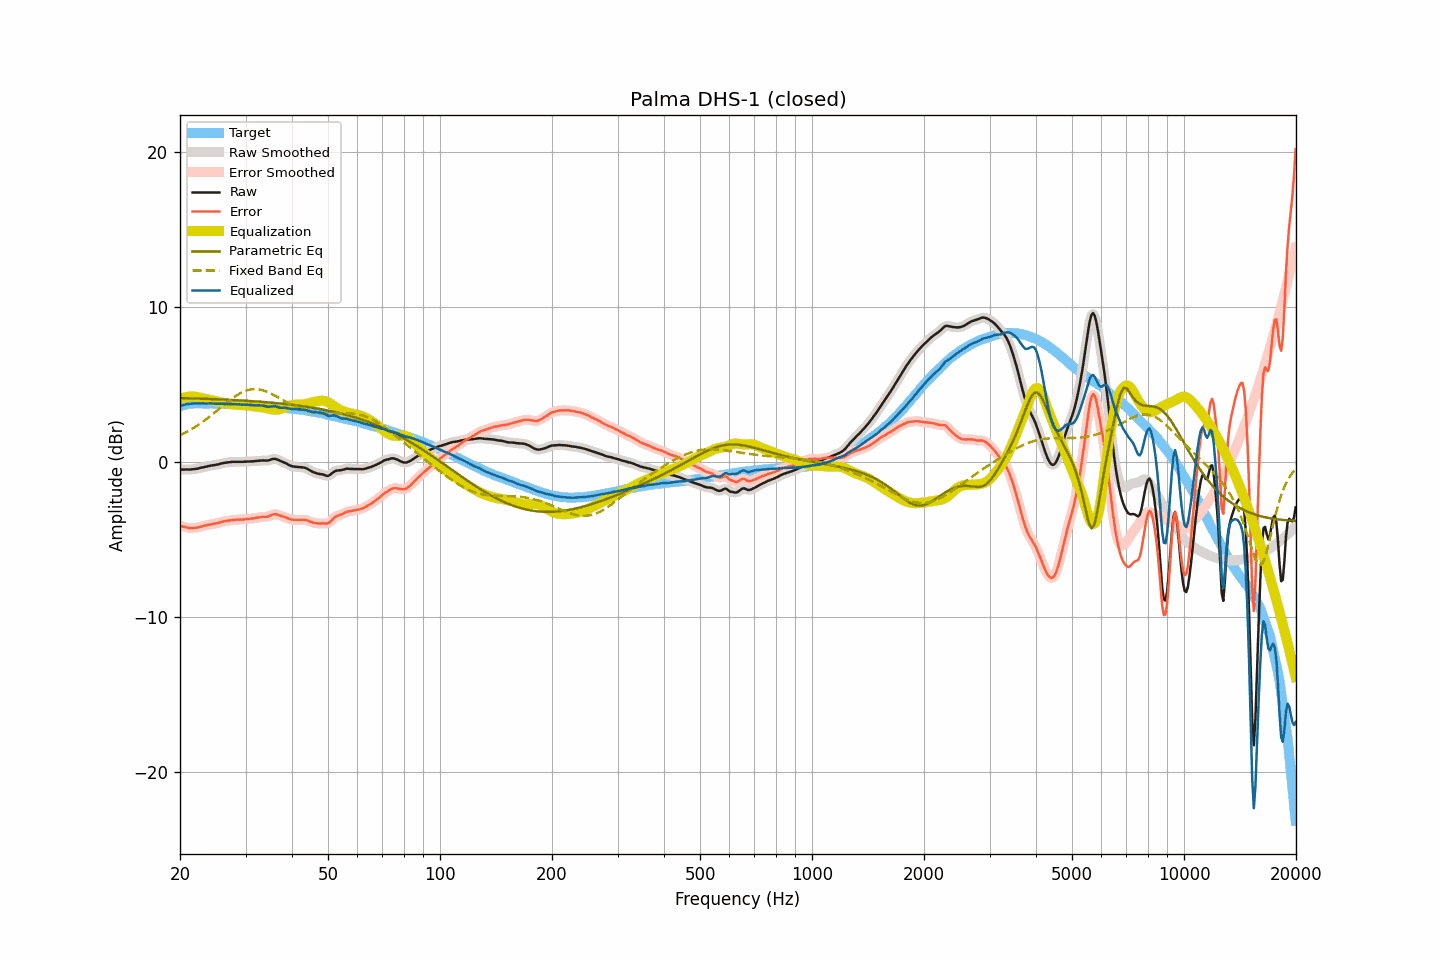

Source data for this figure (header and first rows):
frequency, raw, smoothed, error, error_smoothed, equalization, parametric_eq, fixed_band_eq, equalized_raw, equalized_smoothed, target
20.00, -0.46, -0.47, -4.09, -4.09, 4.09, 4.14, 1.73, 3.62, 3.62, 3.63
20.20, -0.47, -0.47, -4.13, -4.13, 4.13, 4.14, 1.79, 3.65, 3.66, 3.66
20.40, -0.47, -0.47, -4.16, -4.16, 4.16, 4.14, 1.84, 3.69, 3.69, 3.69
20.61, -0.47, -0.47, -4.18, -4.18, 4.19, 4.13, 1.89, 3.72, 3.72, 3.71
20.81, -0.46, -0.47, -4.20, -4.21, 4.21, 4.13, 1.95, 3.75, 3.74, 3.74
21.02, -0.47, -0.47, -4.24, -4.23, 4.23, 4.13, 2.00, 3.76, 3.76, 3.77
21.23, -0.47, -0.47, -4.25, -4.25, 4.24, 4.13, 2.06, 3.77, 3.77, 3.78
21.44, -0.46, -0.47, -4.25, -4.25, 4.25, 4.12, 2.12, 3.78, 3.78, 3.78
21.66, -0.45, -0.45, -4.25, -4.25, 4.24, 4.12, 2.19, 3.79, 3.79, 3.79
21.87, -0.44, -0.44, -4.24, -4.24, 4.24, 4.12, 2.25, 3.79, 3.80, 3.79
22.09, -0.42, -0.43, -4.23, -4.23, 4.22, 4.11, 2.32, 3.80, 3.80, 3.80
22.31, -0.41, -0.41, -4.21, -4.21, 4.21, 4.11, 2.39, 3.79, 3.80, 3.80
22.54, -0.38, -0.38, -4.19, -4.18, 4.18, 4.11, 2.45, 3.80, 3.80, 3.80
22.76, -0.35, -0.36, -4.15, -4.16, 4.16, 4.10, 2.53, 3.80, 3.80, 3.80
22.99, -0.33, -0.33, -4.12, -4.13, 4.13, 4.10, 2.60, 3.80, 3.80, 3.79
23.22, -0.31, -0.31, -4.10, -4.10, 4.11, 4.10, 2.67, 3.79, 3.80, 3.79
23.45, -0.29, -0.29, -4.08, -4.08, 4.08, 4.09, 2.75, 3.79, 3.79, 3.79
23.69, -0.26, -0.27, -4.05, -4.05, 4.06, 4.09, 2.83, 3.79, 3.79, 3.79
23.92, -0.24, -0.24, -4.03, -4.03, 4.04, 4.09, 2.91, 3.79, 3.79, 3.79
24.16, -0.22, -0.22, -4.02, -4.02, 4.02, 4.08, 2.99, 3.79, 3.79, 3.80
24.40, -0.20, -0.21, -4.00, -4.00, 4.00, 4.08, 3.07, 3.79, 3.79, 3.80
24.65, -0.19, -0.19, -3.98, -3.98, 3.98, 4.07, 3.16, 3.78, 3.79, 3.78
24.89, -0.17, -0.17, -3.96, -3.96, 3.95, 4.07, 3.24, 3.78, 3.78, 3.78
25.14, -0.15, -0.15, -3.94, -3.94, 3.93, 4.06, 3.32, 3.78, 3.77, 3.78
25.39, -0.13, -0.13, -3.91, -3.91, 3.90, 4.06, 3.41, 3.77, 3.78, 3.78
25.65, -0.10, -0.10, -3.88, -3.88, 3.88, 4.06, 3.50, 3.78, 3.78, 3.78
25.91, -0.07, -0.08, -3.84, -3.85, 3.85, 4.05, 3.58, 3.78, 3.78, 3.77
26.16, -0.05, -0.05, -3.82, -3.82, 3.83, 4.05, 3.67, 3.78, 3.78, 3.77
26.43, -0.03, -0.03, -3.80, -3.80, 3.81, 4.04, 3.75, 3.77, 3.77, 3.77
26.69, -0.02, -0.02, -3.79, -3.79, 3.79, 4.04, 3.84, 3.76, 3.77, 3.77
26.96, -0.00, -0.01, -3.77, -3.77, 3.77, 4.03, 3.92, 3.76, 3.76, 3.76
27.23, 0.01, 0.01, -3.76, -3.76, 3.75, 4.03, 4.00, 3.76, 3.76, 3.76
27.50, 0.02, 0.02, -3.75, -3.74, 3.74, 4.02, 4.08, 3.76, 3.76, 3.76
27.77, 0.03, 0.02, -3.72, -3.73, 3.73, 4.02, 4.16, 3.76, 3.76, 3.75
28.05, 0.03, 0.03, -3.72, -3.72, 3.72, 4.01, 4.23, 3.75, 3.75, 3.75
28.33, 0.03, 0.03, -3.71, -3.71, 3.72, 4.01, 4.30, 3.74, 3.74, 3.74
28.62, 0.03, 0.03, -3.71, -3.71, 3.71, 4.00, 4.37, 3.74, 3.74, 3.74
28.90, 0.03, 0.03, -3.71, -3.71, 3.70, 3.99, 4.43, 3.73, 3.73, 3.73
29.19, 0.03, 0.03, -3.70, -3.70, 3.70, 3.99, 4.48, 3.73, 3.73, 3.72
29.48, 0.03, 0.03, -3.70, -3.70, 3.69, 3.98, 4.53, 3.72, 3.72, 3.73
29.78, 0.04, 0.03, -3.68, -3.69, 3.68, 3.98, 4.58, 3.72, 3.72, 3.72
30.08, 0.04, 0.04, -3.68, -3.68, 3.68, 3.97, 4.62, 3.71, 3.72, 3.72
30.38, 0.05, 0.04, -3.66, -3.66, 3.67, 3.96, 4.65, 3.71, 3.71, 3.71
30.68, 0.05, 0.05, -3.66, -3.65, 3.66, 3.96, 4.68, 3.70, 3.70, 3.70
30.99, 0.06, 0.05, -3.64, -3.64, 3.64, 3.95, 4.70, 3.70, 3.70, 3.69
31.30, 0.06, 0.06, -3.63, -3.63, 3.63, 3.94, 4.71, 3.68, 3.69, 3.69
31.61, 0.07, 0.07, -3.62, -3.62, 3.61, 3.93, 4.72, 3.68, 3.68, 3.69
31.93, 0.08, 0.08, -3.60, -3.60, 3.60, 3.93, 4.72, 3.67, 3.67, 3.68
32.24, 0.09, 0.09, -3.58, -3.58, 3.58, 3.92, 4.72, 3.67, 3.67, 3.66
32.57, 0.10, 0.10, -3.56, -3.56, 3.57, 3.91, 4.70, 3.67, 3.67, 3.66
32.89, 0.11, 0.11, -3.55, -3.55, 3.56, 3.90, 4.68, 3.67, 3.67, 3.66
33.22, 0.12, 0.11, -3.53, -3.53, 3.55, 3.90, 4.66, 3.66, 3.66, 3.64
33.55, 0.12, 0.11, -3.53, -3.53, 3.53, 3.89, 4.63, 3.65, 3.64, 3.64
33.89, 0.11, 0.11, -3.52, -3.52, 3.51, 3.88, 4.59, 3.62, 3.62, 3.63
34.23, 0.11, 0.11, -3.52, -3.51, 3.49, 3.87, 4.55, 3.59, 3.60, 3.63
34.57, 0.12, 0.12, -3.50, -3.49, 3.46, 3.86, 4.51, 3.58, 3.58, 3.61
34.92, 0.15, 0.15, -3.45, -3.45, 3.44, 3.85, 4.46, 3.58, 3.59, 3.60
35.27, 0.19, 0.18, -3.41, -3.41, 3.42, 3.84, 4.41, 3.60, 3.60, 3.60
35.62, 0.22, 0.21, -3.37, -3.37, 3.40, 3.83, 4.36, 3.62, 3.61, 3.58
35.97, 0.22, 0.22, -3.35, -3.36, 3.39, 3.83, 4.31, 3.61, 3.61, 3.57
... 635 more rows
